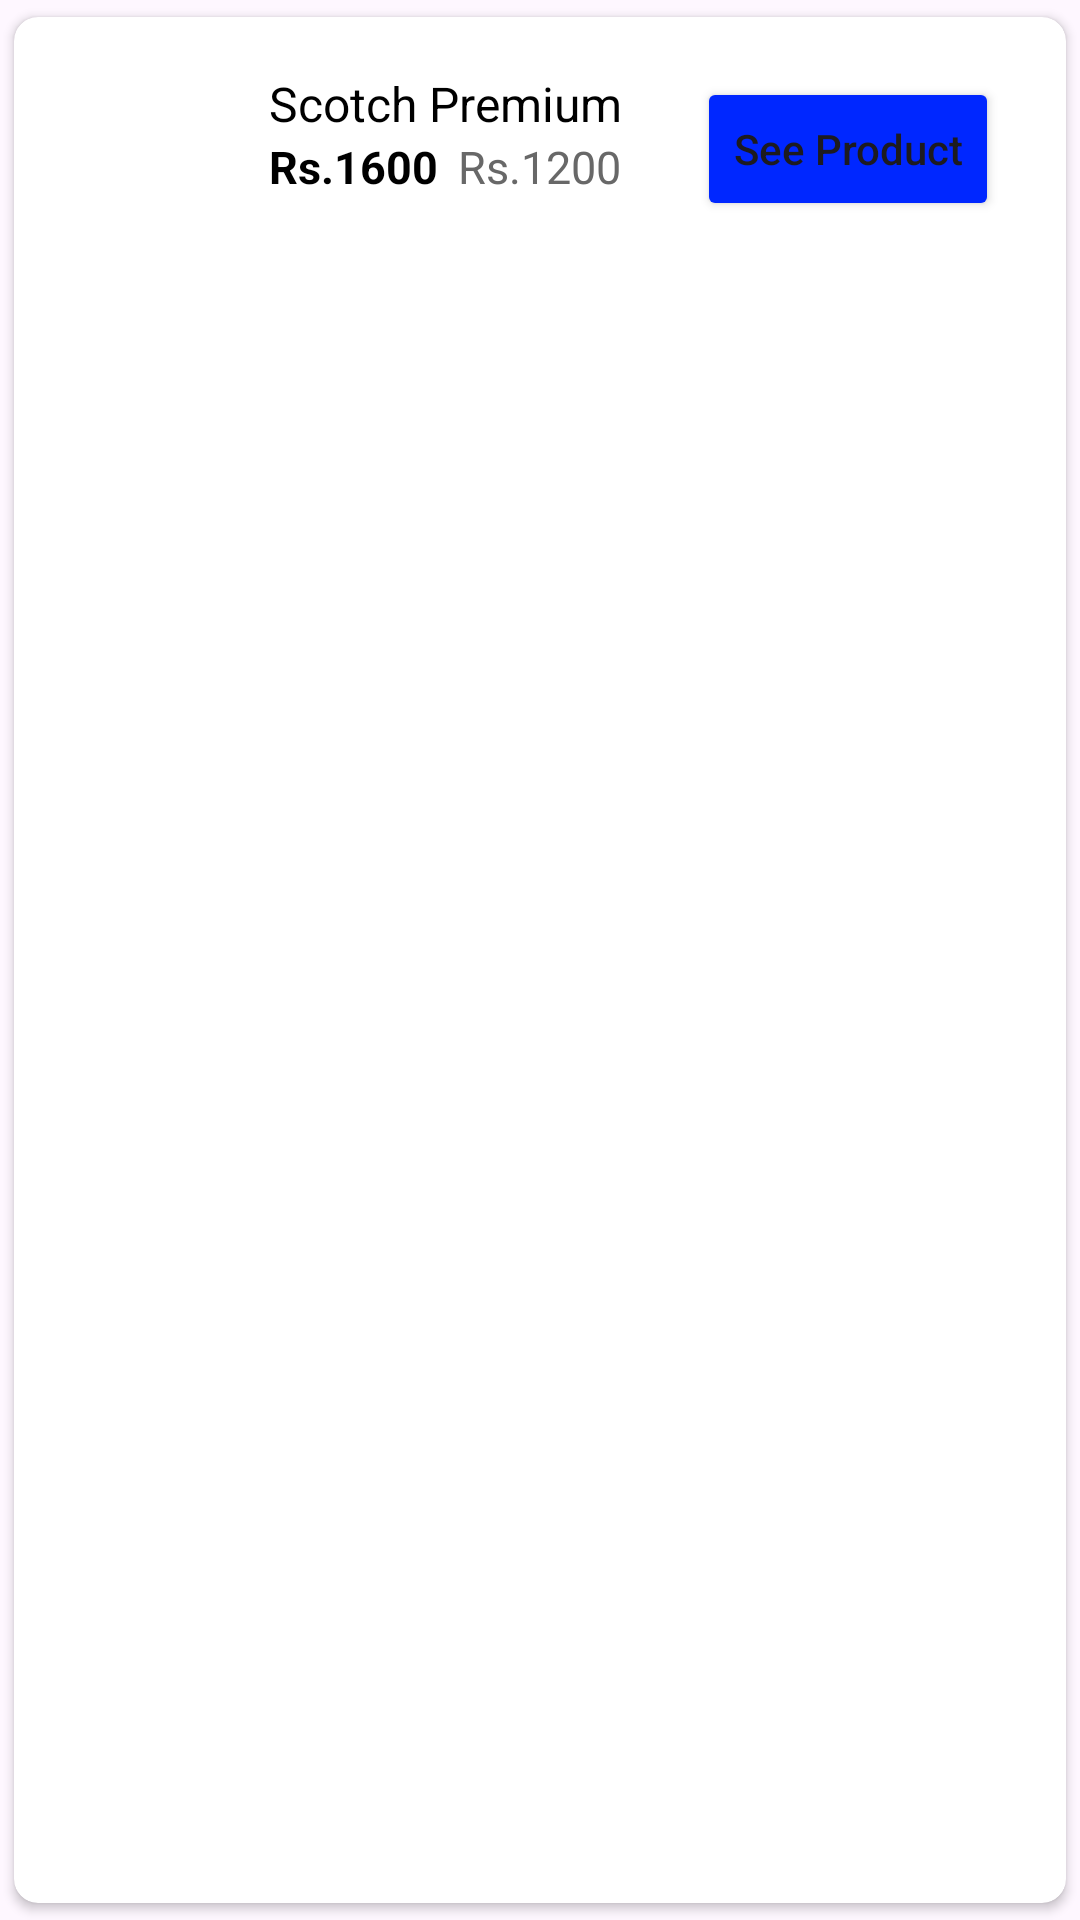

Reconstruct the res/layout file that produces this screen, plus the resources it refers to.
<!-- AndroidManifest.xml: application theme Theme.Application -->
<!-- res/layout/bestdeals_rv_item.xml -->
<?xml version="1.0" encoding="utf-8"?>
<androidx.cardview.widget.CardView
    xmlns:android="http://schemas.android.com/apk/res/android"
    xmlns:tools="http://schemas.android.com/tools"
    android:layout_width="match_parent"
    android:layout_height="wrap_content"
    app:cardCornerRadius="8dp"
    app:cardUseCompatPadding="true"
    xmlns:app="http://schemas.android.com/apk/res-auto">

    <androidx.constraintlayout.widget.ConstraintLayout
        android:layout_width="match_parent"
        android:layout_height="match_parent">
        <ImageView
            android:id="@+id/best_img"
            android:layout_width="70dp"
            android:scaleType="centerCrop"
            android:layout_height="70dp"
            android:layout_margin="10dp"
            app:layout_constraintTop_toTopOf="parent"
            app:layout_constraintStart_toStartOf="parent"
            app:layout_constraintBottom_toBottomOf="parent"/>
        <TextView
            android:id="@+id/best_name"
            android:layout_width="120dp"
            android:layout_height="wrap_content"
            android:textStyle="normal"
            android:text="Scotch Premium"
            android:textColor="@color/black"
            android:textSize="16sp"
            app:layout_constraintStart_toEndOf="@id/best_img"
            app:layout_constraintTop_toTopOf="parent"
            android:layout_marginTop="18dp"
            android:layout_marginStart="5dp"/>
        <TextView
            android:id="@+id/best_OfferPrice"
            android:layout_width="58dp"
            android:layout_height="wrap_content"
            android:textStyle="bold"
            android:text="Rs.1600"
            android:textColor="@color/black"
            android:textSize="15sp"
            app:layout_constraintTop_toBottomOf="@id/best_name"
            app:layout_constraintStart_toStartOf="@id/best_name" />

        <TextView
            android:id="@+id/best_Price"
            android:layout_width="58dp"
            android:layout_height="wrap_content"
            android:textStyle="normal"
            android:text="Rs.1200"
            android:layout_marginStart="5dp"
            android:textColor="#686868"
            android:textSize="15sp"
            app:layout_constraintTop_toBottomOf="@id/best_name"
            app:layout_constraintStart_toEndOf="@id/best_OfferPrice"/>

        <Button
            android:id="@+id/see_btn"
            android:layout_width="wrap_content"
            android:layout_height="wrap_content"
            android:backgroundTint="#0027FF"
            android:text="See Product"
            android:textAllCaps="false"
            app:layout_constraintEnd_toEndOf="parent"
            app:layout_constraintStart_toEndOf="@+id/best_name"
            app:layout_constraintTop_toTopOf="parent"
            android:layout_marginTop="20dp"
            tools:layout_editor_absoluteY="16dp"
            tools:ignore="InvalidId" />
    </androidx.constraintlayout.widget.ConstraintLayout>



</androidx.cardview.widget.CardView>
<!-- resources referenced by this layout -->
<resources>
  <color name="black">#FF000000</color>
  <style name="Theme.Application" parent="Base.Theme.Application" />
  <style name="Base.Theme.Application" parent="Theme.Material3.Light.NoActionBar">
          
          
      </style>
</resources>
